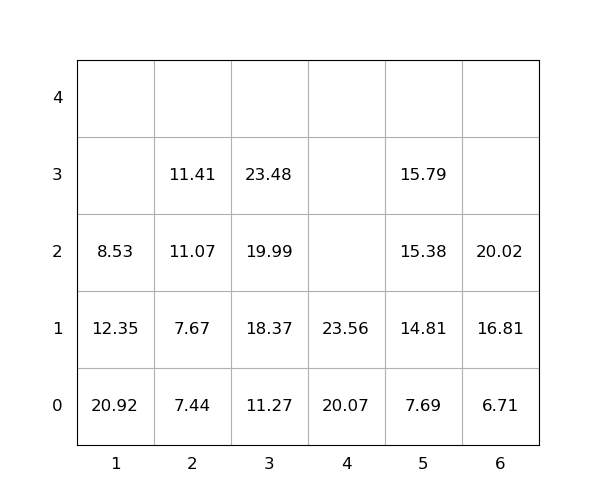

The table this chart was drawn from, first rows:
idx, loc_x, loc_y, loc_z, weight, group, score, seq, reloc, size(ft)
1, 5, 0, 0, 7.69, 0, 7.69, 0, 0, 20
2, 3, 0, 0, 11.27, 0, 11.27, 0, 0, 20
3, 4, 0, 0, 20.07, 0, 20.07, 0, 0, 20
4, 5, 0, 1, 14.81, 0, 14.81, 0, 0, 20
5, 1, 0, 0, 20.92, 0, 20.92, 0, 1.0, 20
6, 3, 0, 1, 18.37, 0, 18.37, 0, 0, 20
7, 5, 0, 2, 15.38, 0, 15.38, 0, 0, 20
8, 1, 0, 1, 12.35, 0, 12.35, 1, 1.0, 20
9, 1, 0, 2, 8.53, 0, 8.53, 2, 1.0, 20
10, 2, 0, 0, 7.44, 0, 7.44, 3, 0, 20
11, 3, 0, 2, 19.99, 0, 19.99, 4, 0, 20
12, 2, 0, 1, 7.67, 0, 7.67, 5, 0, 20
13, 4, 0, 1, 23.56, 0, 23.56, 6, 0, 20
14, 6, 0, 0, 6.71, 0, 6.71, 7, 0, 20
15, 6, 0, 1, 16.81, 0, 16.81, 8, 0, 20
16, 2, 0, 2, 11.07, 0, 11.07, 9, 0, 20
17, 2, 0, 3, 11.41, 0, 11.41, 10, 0, 20
18, 3, 0, 3, 23.48, 0, 23.48, 11, 0, 20
19, 6, 0, 2, 20.02, 0, 20.02, 12, 0, 20
20, 5, 0, 3, 15.79, 0, 15.79, 13, 0, 20
